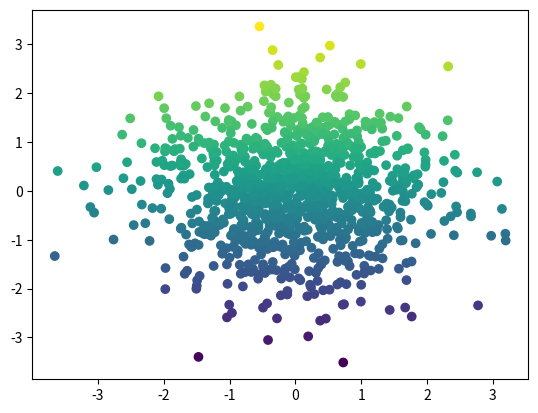

This figure's Python source:
"""
==========================
Plot a stupid scatterplot!
==========================

This plots a scatterplot

"""

import numpy as np
import matplotlib.pyplot as plt

x, y = np.random.randn(2, 1000)
plt.scatter(x, y, c=y)

plt.show()
